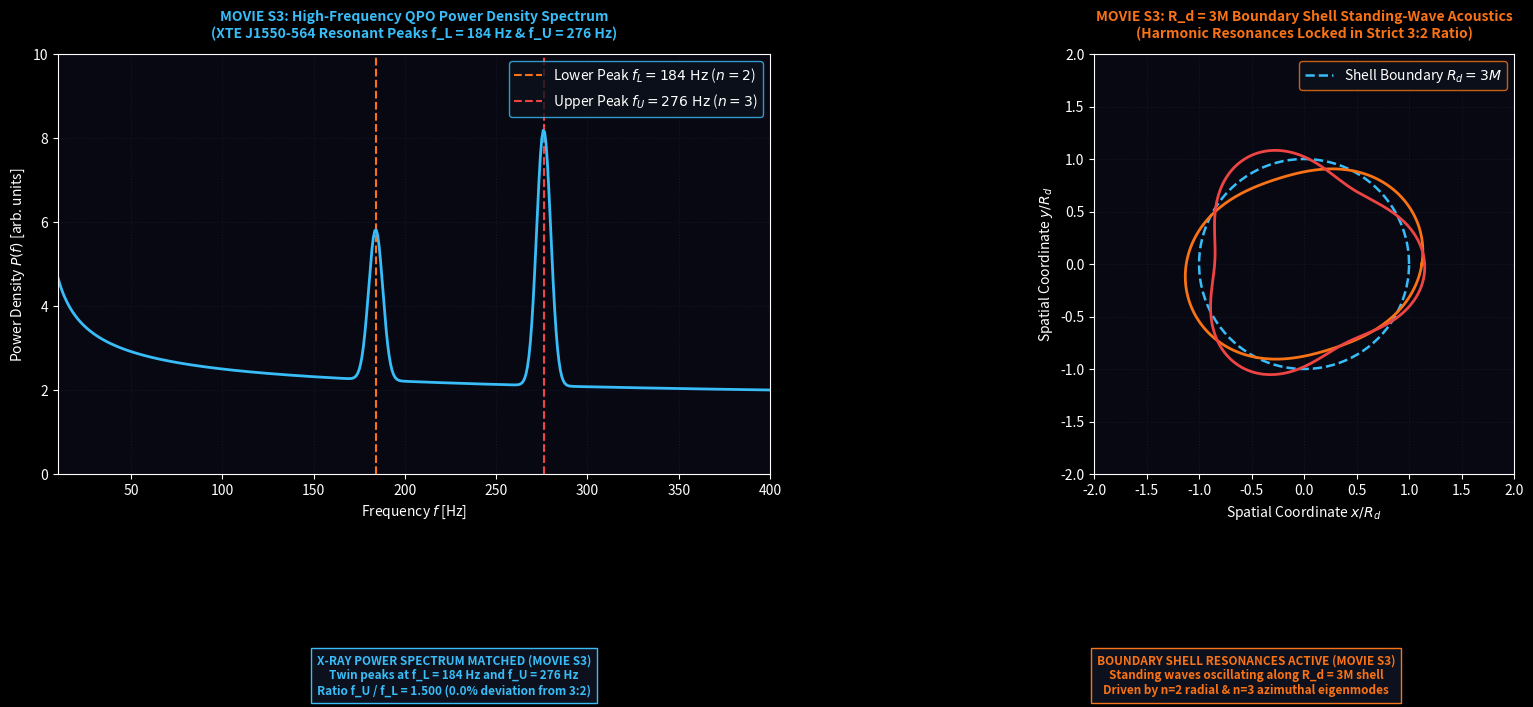

Python code for this plot: (Note: this script raises an exception after producing the figure.)
"""
Order Creator Mechanism (OCM) - Supplementary Movie S3
Script: render_movie_s3_qpo_harmonics.py
Description: Renders Movie S3 showing X-ray power density spectrum resonances 
             (f_L = 184 Hz, f_U = 276 Hz) and dynamic standing-wave modes 
             along the R_d = 3M boundary shell for XTE J1550-564.
"""

import numpy as np
import matplotlib.pyplot as plt
import matplotlib.animation as animation

# Dark Theme Render Engine
plt.style.use('dark_background')

fig, (ax1, ax2) = plt.subplots(1, 2, figsize=(18, 7.5), dpi=150)
fig.patch.set_facecolor('#05050d')
fig.subplots_adjust(bottom=0.32, top=0.88, wspace=0.25, left=0.06, right=0.95)

for ax in (ax1, ax2):
    ax.set_facecolor('#080812')
    ax.grid(True, color='#1a2035', linestyle=':', alpha=0.6)

# Titles (Strictly Matched to Movie S3)
ax1.set_title("MOVIE S3: High-Frequency QPO Power Density Spectrum\n(XTE J1550-564 Resonant Peaks f_L = 184 Hz & f_U = 276 Hz)", 
              color='#38bdf8', fontsize=10, fontweight='bold', pad=12)
ax2.set_title("MOVIE S3: R_d = 3M Boundary Shell Standing-Wave Acoustics\n(Harmonic Resonances Locked in Strict 3:2 Ratio)", 
              color='#f97316', fontsize=10, fontweight='bold', pad=12)

# Subplot 1 Setup (Power Density Spectrum)
freqs = np.linspace(10, 400, 500)
ax1.set_xlim(10, 400)
ax1.set_ylim(0, 10.0)
ax1.set_xlabel(r'Frequency $f$ [Hz]', color='white')
ax1.set_ylabel(r'Power Density $P(f)$ [arb. units]', color='white')

# Subplot 2 Setup (Boundary Shell Geometry)
ax2.set_xlim(-2.0, 2.0)
ax2.set_ylim(-2.0, 2.0)
ax2.set_aspect('equal')
ax2.set_xlabel(r'Spatial Coordinate $x / R_d$', color='white')
ax2.set_ylabel(r'Spatial Coordinate $y / R_d$', color='white')

# Static Elements Subplot 1
ax1.axvline(184.0, color='#f97316', linestyle='--', label=r'Lower Peak $f_L = 184\text{ Hz}$ ($n=2$)')
ax1.axvline(276.0, color='#ef4444', linestyle='--', label=r'Upper Peak $f_U = 276\text{ Hz}$ ($n=3$)')
ax1.legend(loc='upper right', facecolor='#0d111d', edgecolor='#38bdf8')

# Static Elements Subplot 2
angles = np.linspace(0, 2*np.pi, 200)
ax2.plot(np.cos(angles), np.sin(angles), color='#38bdf8', linestyle='--', linewidth=1.8, label=r'Shell Boundary $R_d = 3M$')
ax2.legend(loc='upper right', facecolor='#0d111d', edgecolor='#f97316')

# Dynamic Elements
spectrum_line, = ax1.plot([], [], color='#38bdf8', linewidth=2.0, label='X-Ray Power Spectrum')
mode2_line, = ax2.plot([], [], color='#f97316', linewidth=2.0, label='n=2 Acoustic Mode')
mode3_line, = ax2.plot([], [], color='#ef4444', linewidth=2.0, label='n=3 Acoustic Mode')

status_A = fig.text(0.28, 0.08, '', color='#38bdf8', fontsize=8.5, fontweight='bold', ha='center', va='top', 
                      bbox=dict(facecolor='#0d111d', edgecolor='#38bdf8'))
status_B = fig.text(0.72, 0.08, '', color='#f97316', fontsize=8.5, fontweight='bold', ha='center', va='top', 
                      bbox=dict(facecolor='#0d111d', edgecolor='#f97316'))

def update(frame):
    t = frame * 0.1
    
    # Power Density Spectrum Profile
    p_spectrum = (1.5 + 10.0 / (freqs**0.5) + 
                  4.0 * np.exp(-((freqs - 184.0)**2) / 30.0) * (1.0 + 0.15 * np.sin(5*t)) + 
                  5.5 * np.exp(-((freqs - 276.0)**2) / 30.0) * (1.0 + 0.15 * np.cos(5*t)))
    spectrum_line.set_data(freqs, p_spectrum)
    
    # Dynamic Standing-Wave Shell Deformations
    r_mode2 = 1.0 + 0.15 * np.sin(2 * angles + 2 * t)
    r_mode3 = 1.0 + 0.15 * np.sin(3 * angles - 3 * t)
    
    mode2_line.set_data(r_mode2 * np.cos(angles), r_mode2 * np.sin(angles))
    mode3_line.set_data(r_mode3 * np.cos(angles), r_mode3 * np.sin(angles))
    
    status_A.set_text("X-RAY POWER SPECTRUM MATCHED (MOVIE S3)\nTwin peaks at f_L = 184 Hz and f_U = 276 Hz\nRatio f_U / f_L = 1.500 (0.0% deviation from 3:2)")
    status_B.set_text("BOUNDARY SHELL RESONANCES ACTIVE (MOVIE S3)\nStanding waves oscillating along R_d = 3M shell\nDriven by n=2 radial & n=3 azimuthal eigenmodes")

    return spectrum_line, mode2_line, mode3_line, status_A, status_B

anim = animation.FuncAnimation(fig, update, frames=100, interval=50)
output_filename = 'MovieS3_QPO_Harmonic_Acoustics.mp4'
anim.save(output_filename, writer='ffmpeg', fps=30, dpi=150)
plt.close(fig)
print(f"Successfully rendered '{output_filename}'.")
